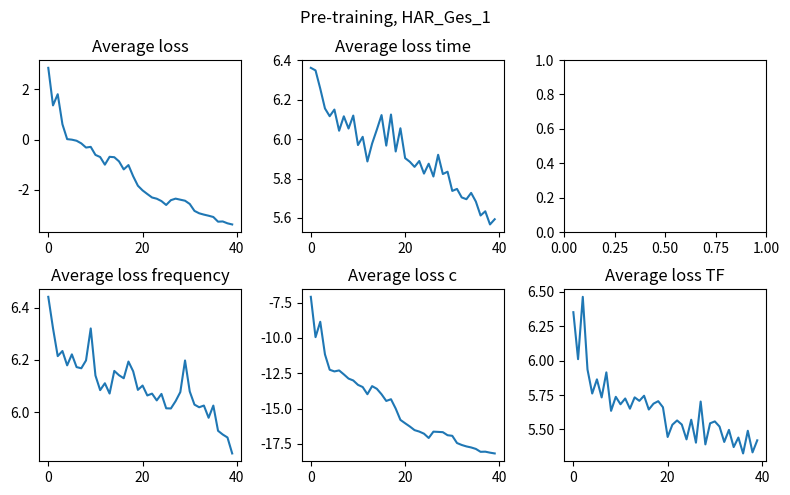
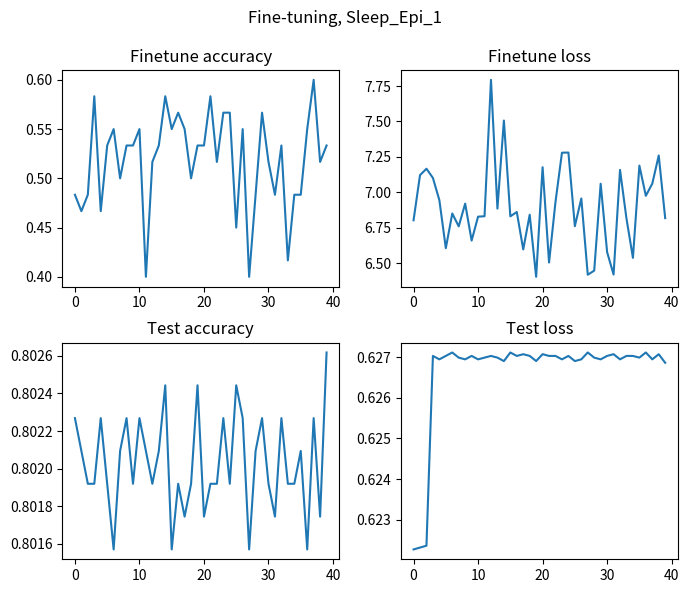

Write the Python code that produced these figures, in order.
import matplotlib.pyplot as plt

run_pre = "HAR_Ges_1"
run_fine = "Sleep_Epi_1"

jobs_pre = {"Sleep_Epi_1": "Run_16825054", # 08-06
            "Sleep_Epi_2": "Run_16824582",
            "HAR_Ges_1": "Run_16827295",

            "": ""}
jobs_fine = {"Sleep_Epi_1": "Run_16827029", # 08-06
             
             "": ""}




#### PRETRAINING ####
job_pre = jobs_pre[run_pre]
if job_pre == "":
    pass
elif job_pre == "Run_16825054":
    loss= [-2.1912028789520264, -3.7842953205108643, -4.751091003417969, -5.5840840339660645, -6.314993858337402, -6.778801441192627, -6.985075950622559, -7.217628479003906, -7.494176864624023, -7.6916704177856445, -7.899192810058594, -8.0747709274292, -8.139989852905273, -8.213363647460938, -8.34231185913086, -8.401397705078125, -8.442325592041016, -8.489643096923828, -8.523523330688477, -8.565521240234375, -8.583383560180664, -8.607555389404297, -8.645922660827637, -8.672636985778809, -8.670745849609375, -8.72580337524414, -8.720837593078613, -8.756030082702637, -8.753249168395996, -8.766240119934082, -8.78149700164795, -8.782170295715332, -8.798516273498535, -8.818878173828125, -8.835922241210938, -8.824719429016113, -8.85111141204834, -8.856261253356934, -8.867880821228027, -8.869084358215332]
    loss_t= [3.969305992126465, 3.4732789993286133, 3.5165369510650635, 3.4589884281158447, 3.4660630226135254, 3.456153154373169, 3.4452242851257324, 3.4384171962738037, 3.413020610809326, 3.391937255859375, 3.390134334564209, 3.3765714168548584, 3.364661455154419, 3.3591508865356445, 3.3499412536621094, 3.3407468795776367, 3.3425753116607666, 3.3311657905578613, 3.321653366088867, 3.3166582584381104, 3.309339761734009, 3.305230140686035, 3.2944579124450684, 3.2835710048675537, 3.2881553173065186, 3.272588014602661, 3.2676377296447754, 3.267695665359497, 3.263624429702759, 3.2652876377105713, 3.2565548419952393, 3.261977195739746, 3.2585480213165283, 3.2526209354400635, 3.243626356124878, 3.2462446689605713, 3.2415051460266113, 3.2382798194885254, 3.236947536468506, 3.23866605758667]
    loss_f= [5.839236736297607, 5.016584396362305, 4.4970574378967285, 4.127143859863281, 3.9284965991973877, 3.792468309402466, 3.7253804206848145, 3.6553232669830322, 3.5930206775665283, 3.5621724128723145, 3.530726909637451, 3.4963438510894775, 3.477874279022217, 3.4641294479370117, 3.444639205932617, 3.4298088550567627, 3.4211835861206055, 3.409717082977295, 3.400982618331909, 3.3910653591156006, 3.386664390563965, 3.376807451248169, 3.3714652061462402, 3.3649888038635254, 3.3623552322387695, 3.3531200885772705, 3.348803758621216, 3.3416059017181396, 3.3406565189361572, 3.3322091102600098, 3.3323888778686523, 3.3288824558258057, 3.323758363723755, 3.3195300102233887, 3.3184165954589844, 3.3127753734588623, 3.309082269668579, 3.3130455017089844, 3.3044614791870117, 3.301692485809326]
    loss_c= [-14.190947532653809, -16.058454513549805, -17.515775680541992, -18.754301071166992, -20.024547576904297, -20.806224822998047, -21.140756607055664, -21.528995513916016, -21.994394302368164, -22.337451934814453, -22.719247817993164, -23.022459030151367, -23.122514724731445, -23.2500057220459, -23.479204177856445, -23.57335090637207, -23.64841079711914, -23.72016716003418, -23.769685745239258, -23.838768005371094, -23.86277198791504, -23.89714813232422, -23.957767486572266, -23.993831634521484, -23.992000579833984, -24.077314376831055, -24.058116912841797, -24.121360778808594, -24.11077880859375, -24.129980087280273, -24.15193748474121, -24.15519905090332, -24.179340362548828, -24.209909439086914, -24.233890533447266, -24.208459854125977, -24.252809524536133, -24.263851165771484, -24.277172088623047, -24.278526306152344]
    loss_TF= [6.388820171356201, 6.048661708831787, 5.790742874145508, 5.493997097015381, 4.989307880401611, 4.676802635192871, 4.48013162612915, 4.286806583404541, 4.118743896484375, 3.9493184089660645, 3.773528814315796, 3.659621238708496, 3.6063671112060547, 3.534874439239502, 3.4353439807891846, 3.378272294998169, 3.3402462005615234, 3.306112289428711, 3.2826013565063477, 3.2522833347320557, 3.2339322566986084, 3.2132632732391357, 3.195321559906006, 3.1768648624420166, 3.175457715988159, 3.14463472366333, 3.145772933959961, 3.1204259395599365, 3.1209330558776855, 3.107604742050171, 3.0970489978790283, 3.090115785598755, 3.081423044204712, 3.0723681449890137, 3.062645673751831, 3.0674448013305664, 3.0548644065856934, 3.046837568283081, 3.0371832847595215, 3.0365004539489746]
elif job_pre == "Run_16824582":
    loss= [-2.3235526084899902, -3.7772257328033447, -4.835566520690918, -5.544661998748779, -6.280068397521973, -6.480408668518066, -6.847253322601318, -7.140998363494873, -7.440825462341309, -7.661574363708496, -7.807363033294678, -7.971033573150635, -8.06726360321045, -8.156535148620605, -8.23411750793457, -8.253364562988281, -8.344822883605957, -8.330342292785645, -8.391136169433594, -8.415209770202637, -8.45671558380127, -8.501137733459473, -8.54642105102539, -8.551045417785645, -8.580366134643555, -8.589956283569336, -8.6203031539917, -8.640704154968262, -8.64472770690918, -8.673504829406738, -8.687727928161621, -8.704715728759766, -8.709611892700195, -8.750079154968262, -8.738285064697266, -8.757400512695312, -8.763922691345215, -8.799260139465332, -8.7907133102417, -8.8187255859375]
    loss_t= [3.995009660720825, 3.484175205230713, 3.493344306945801, 3.494580030441284, 3.4638819694519043, 3.4653472900390625, 3.4647932052612305, 3.4380786418914795, 3.415890693664551, 3.408757448196411, 3.4115192890167236, 3.388485908508301, 3.3826069831848145, 3.366690158843994, 3.360102653503418, 3.361875057220459, 3.351649761199951, 3.341805934906006, 3.342982292175293, 3.3473474979400635, 3.343719720840454, 3.3267717361450195, 3.3160860538482666, 3.317858934402466, 3.317748785018921, 3.3147776126861572, 3.3089840412139893, 3.3025949001312256, 3.298541784286499, 3.3022100925445557, 3.2947371006011963, 3.2916030883789062, 3.2875571250915527, 3.280703067779541, 3.2844974994659424, 3.2814269065856934, 3.2778708934783936, 3.272400379180908, 3.2737953662872314, 3.267601728439331]
    loss_f= [5.587535381317139, 4.91258430480957, 4.400147438049316, 4.103482723236084, 3.918153762817383, 3.824110269546509, 3.730229377746582, 3.6672165393829346, 3.627044439315796, 3.5889909267425537, 3.558157444000244, 3.5324325561523438, 3.5115866661071777, 3.4946231842041016, 3.479804277420044, 3.465731382369995, 3.4565014839172363, 3.44718074798584, 3.4348483085632324, 3.429908275604248, 3.422165870666504, 3.4159038066864014, 3.409736394882202, 3.402898073196411, 3.393899440765381, 3.3905327320098877, 3.383178234100342, 3.3802030086517334, 3.3785696029663086, 3.3688392639160156, 3.369584083557129, 3.364248037338257, 3.3626012802124023, 3.357347011566162, 3.3570384979248047, 3.3498213291168213, 3.3453681468963623, 3.3420000076293945, 3.3386855125427246, 3.331101179122925]
    loss_c= [-14.229650497436523, -15.951210975646973, -17.564624786376953, -18.687387466430664, -19.942171096801758, -20.250274658203125, -20.889528274536133, -21.387292861938477, -21.92458724975586, -22.320898056030273, -22.58440399169922, -22.862985610961914, -23.02872085571289, -23.17438507080078, -23.308143615722656, -23.334333419799805, -23.4977970123291, -23.449668884277344, -23.560102462768555, -23.60767364501953, -23.679317474365234, -23.744951248168945, -23.81866455078125, -23.82284927368164, -23.872379302978516, -23.885225296020508, -23.932769775390625, -23.964204788208008, -23.966564178466797, -24.018062591552734, -24.039777755737305, -24.065282821655273, -24.069381713867188, -24.138206481933594, -24.118106842041016, -24.14604949951172, -24.151084899902344, -24.212921142578125, -24.19390869140625, -24.236154556274414]
    loss_TF= [6.386291980743408, 6.045397758483887, 5.733121395111084, 5.5492706298828125, 5.011693954467773, 4.862647533416748, 4.612523555755615, 4.378246307373047, 4.11343240737915, 3.9444217681884766, 3.8188698291778564, 3.7041659355163574, 3.63814377784729, 3.563476800918579, 3.508730411529541, 3.4730565547943115, 3.4185237884521484, 3.4042816162109375, 3.374250650405884, 3.349393129348755, 3.3199121952056885, 3.292130708694458, 3.266754627227783, 3.2602710723876953, 3.2379672527313232, 3.224229574203491, 3.20217227935791, 3.187408924102783, 3.1814496517181396, 3.1602931022644043, 3.1529998779296875, 3.1419224739074707, 3.131683588027954, 3.108090877532959, 3.109652280807495, 3.0956552028656006, 3.0882344245910645, 3.069138765335083, 3.0696921348571777, 3.055421829223633]
elif job_pre == "Run_16827295":
    loss= [2.8601136207580566, 1.364507794380188, 1.810268521308899, 0.61258864402771, 0.021830176934599876, 0.0005835109041072428, -0.042391225695610046, -0.14786824584007263, -0.313181608915329, -0.28594329953193665, -0.6059684157371521, -0.6907732486724854, -0.9943134784698486, -0.6818970441818237, -0.6982932090759277, -0.8636218309402466, -1.1832972764968872, -1.0111651420593262, -1.4550336599349976, -1.8324573040008545, -2.019671678543091, -2.162698268890381, -2.3007431030273438, -2.3497793674468994, -2.444301128387451, -2.59891939163208, -2.407841205596924, -2.3467679023742676, -2.3887271881103516, -2.429992437362671, -2.5589890480041504, -2.8344626426696777, -2.9303081035614014, -2.9829211235046387, -3.0269582271575928, -3.0775868892669678, -3.2639503479003906, -3.2551934719085693, -3.3293282985687256, -3.374462604522705]
    loss_t= [6.362399578094482, 6.349246025085449, 6.2568135261535645, 6.155940532684326, 6.11656379699707, 6.15027379989624, 6.042780876159668, 6.116056442260742, 6.053940296173096, 6.119827747344971, 5.970020771026611, 6.011843681335449, 5.88662052154541, 5.977770805358887, 6.048222541809082, 6.122262001037598, 5.96723747253418, 6.125033855438232, 5.9374260902404785, 6.055420398712158, 5.9035420417785645, 5.884982585906982, 5.85909366607666, 5.8889689445495605, 5.824986457824707, 5.875183582305908, 5.810190200805664, 5.92057991027832, 5.822731018066406, 5.834475517272949, 5.736853122711182, 5.747117042541504, 5.703947067260742, 5.6948161125183105, 5.726877689361572, 5.682888984680176, 5.611966133117676, 5.633370399475098, 5.566524982452393, 5.5930023193359375]
    loss_f= [6.441555500030518, 6.3213725090026855, 6.214771747589111, 6.234364986419678, 6.179521560668945, 6.221538066864014, 6.172846794128418, 6.168368339538574, 6.198341369628906, 6.320650100708008, 6.1406989097595215, 6.084792137145996, 6.111088275909424, 6.071731090545654, 6.158259868621826, 6.141692638397217, 6.130105972290039, 6.194092273712158, 6.1568827629089355, 6.085759162902832, 6.102293014526367, 6.064371109008789, 6.071438789367676, 6.045582294464111, 6.070324897766113, 6.015294551849365, 6.014700889587402, 6.042681694030762, 6.077355861663818, 6.198116779327393, 6.079589366912842, 6.029367446899414, 6.019272327423096, 6.025819301605225, 5.979115962982178, 6.0257039070129395, 5.929325580596924, 5.915054798126221, 5.903759956359863, 5.842684745788574]
    loss_c= [-7.083727836608887, -9.94160270690918, -8.851049423217773, -11.165127754211426, -12.252425193786621, -12.370646476745605, -12.300409317016602, -12.580162048339844, -12.878644943237305, -13.012365341186523, -13.322656631469727, -13.478181838989258, -13.986336708068848, -13.413297653198242, -13.603071212768555, -13.991198539733887, -14.463937759399414, -14.341455459594727, -15.004375457763672, -15.806095123291016, -16.045177459716797, -16.274749755859375, -16.532018661499023, -16.634109497070312, -16.783912658691406, -17.088319778442383, -16.640573501586914, -16.656797409057617, -16.677539825439453, -16.892576217651367, -16.93442153930664, -17.445409774780273, -17.58383560180664, -17.686479568481445, -17.759910583496094, -17.863767623901367, -18.06919288635254, -18.05881118774414, -18.12894058227539, -18.184612274169922]
    loss_TF= [6.35076379776001, 6.010036945343018, 6.462159633636475, 5.9349799156188965, 5.760923385620117, 5.863605499267578, 5.732505798339844, 5.914196014404297, 5.635289669036865, 5.736907482147217, 5.683052062988281, 5.724868297576904, 5.650880813598633, 5.733125686645508, 5.707770347595215, 5.744813919067383, 5.644924163818359, 5.687260150909424, 5.705387592315674, 5.6612396240234375, 5.445770740509033, 5.534568786621094, 5.565579414367676, 5.535919666290283, 5.428354263305664, 5.57082986831665, 5.404641151428223, 5.702679634094238, 5.392064094543457, 5.544803619384766, 5.558667182922363, 5.521415710449219, 5.409770488739014, 5.497129440307617, 5.372522830963135, 5.441611289978027, 5.326322555541992, 5.490852355957031, 5.334135055541992, 5.421496868133545]


### FINE TUNING ###
job_fine = jobs_fine[run_fine]
if job_fine == "":
    pass
elif job_fine == "Run_16827029":
    Finetune_Accuracies= [0.4833333492279053, 0.46666669845581055, 0.4833333492279053, 0.5833333730697632, 0.46666669845581055, 0.5333333611488342, 0.550000011920929, 0.5, 0.5333333611488342, 0.5333333611488342, 0.550000011920929, 0.40000003576278687, 0.5166667103767395, 0.5333333611488342, 0.5833333730697632, 0.550000011920929, 0.5666667222976685, 0.550000011920929, 0.5, 0.5333333611488342, 0.5333333611488342, 0.5833333730697632, 0.5166667103767395, 0.5666667222976685, 0.5666667222976685, 0.45000001788139343, 0.550000011920929, 0.40000003576278687, 0.4833333492279053, 0.5666667222976685, 0.5166667103767395, 0.4833333492279053, 0.5333333611488342, 0.4166666865348816, 0.4833333492279053, 0.4833333492279053, 0.550000011920929, 0.6000000238418579, 0.5166667103767395, 0.5333333611488342]
    Finetune_Losses= [6.803530693054199, 7.121767997741699, 7.167006969451904, 7.102038860321045, 6.9453229904174805, 6.607019424438477, 6.851419448852539, 6.760818004608154, 6.921000957489014, 6.660414695739746, 6.829120635986328, 6.831841945648193, 7.793440341949463, 6.885794639587402, 7.506747245788574, 6.831340789794922, 6.861860275268555, 6.597967147827148, 6.842808246612549, 6.40513801574707, 7.177585601806641, 6.505738258361816, 6.933744430541992, 7.27987813949585, 7.280936241149902, 6.761958122253418, 6.957138538360596, 6.4197797775268555, 6.448629379272461, 7.061190605163574, 6.579174995422363, 6.421032905578613, 7.158718585968018, 6.815481185913086, 6.53865909576416, 7.188998699188232, 6.976052284240723, 7.062056541442871, 7.2600202560424805, 6.818558692932129]
    Test_Accuracies= [0.8022688031196594, 0.8020942807197571, 0.8019197583198547, 0.8019198179244995, 0.8022688031196594, 0.8019197583198547, 0.80157071352005, 0.8020942807197571, 0.8022688031196594, 0.8019198179244995, 0.8022688031196594, 0.8020942211151123, 0.8019197583198547, 0.8020942211151123, 0.8024433255195618, 0.80157071352005, 0.8019198179244995, 0.8017451763153076, 0.8019197583198547, 0.8024434447288513, 0.8017452955245972, 0.8019197583198547, 0.8019197583198547, 0.8022688627243042, 0.8019197583198547, 0.802443265914917, 0.8022688031196594, 0.80157071352005, 0.8020942807197571, 0.8022688031196594, 0.8019197583198547, 0.8017452955245972, 0.802268922328949, 0.8019197583198547, 0.8019198179244995, 0.8020942807197571, 0.80157071352005, 0.8022688627243042, 0.8017451763153076, 0.8026179075241089]
    Test_Losses= [0.6222630739212036, 0.6223092079162598, 0.6223551034927368, 0.6270354986190796, 0.6269511580467224, 0.6270359754562378, 0.6271201372146606, 0.6269935369491577, 0.6269508004188538, 0.6270361542701721, 0.6269508600234985, 0.6269934177398682, 0.6270354986190796, 0.626993715763092, 0.6269081234931946, 0.627120316028595, 0.6270350813865662, 0.6270778775215149, 0.6270361542701721, 0.6269091963768005, 0.6270782947540283, 0.6270356774330139, 0.6270357966423035, 0.6269509792327881, 0.6270355582237244, 0.6269088387489319, 0.6269512176513672, 0.6271206736564636, 0.6269934177398682, 0.6269510388374329, 0.627035915851593, 0.6270784139633179, 0.6269510388374329, 0.6270361542701721, 0.6270352005958557, 0.6269932985305786, 0.6271205544471741, 0.626951277256012, 0.6270775198936462, 0.6268666982650757]


#### PLOTTING PRE TRAINING ####
if run_pre != "":
    # Plot data on each subplot
    fig, axs = plt.subplots(2, 3, figsize=(8, 5))
    axs[0, 0].plot(loss)
    axs[0, 1].plot(loss_t)
    axs[1, 0].plot(loss_f)
    axs[1, 1].plot(loss_c)
    axs[1, 2].plot(loss_TF)

    axs[0, 0].set_title('Average loss')
    axs[0, 1].set_title('Average loss time')
    axs[1, 0].set_title('Average loss frequency')
    axs[1, 1].set_title('Average loss c')
    axs[1, 2].set_title('Average loss TF')

    plt.tight_layout()
    plt.suptitle(f"Pre-training, {run_pre}")
    plt.subplots_adjust(top=0.88)
    plt.show()


##### PLOTTING FINE TUNE #####
if run_fine != "":
    fig, axs = plt.subplots(2, 2, figsize=(7, 6))
    axs[0, 0].plot(Finetune_Accuracies)
    axs[0, 1].plot(Finetune_Losses)
    axs[1, 0].plot(Test_Accuracies)
    axs[1, 1].plot(Test_Losses)

    axs[0, 0].set_title('Finetune accuracy')
    axs[0, 1].set_title('Finetune loss')
    axs[1, 0].set_title('Test accuracy')
    axs[1, 1].set_title('Test loss')

    plt.tight_layout()
    plt.suptitle(f"Fine-tuning, {run_fine}")
    plt.subplots_adjust(top=0.88)
    plt.show()